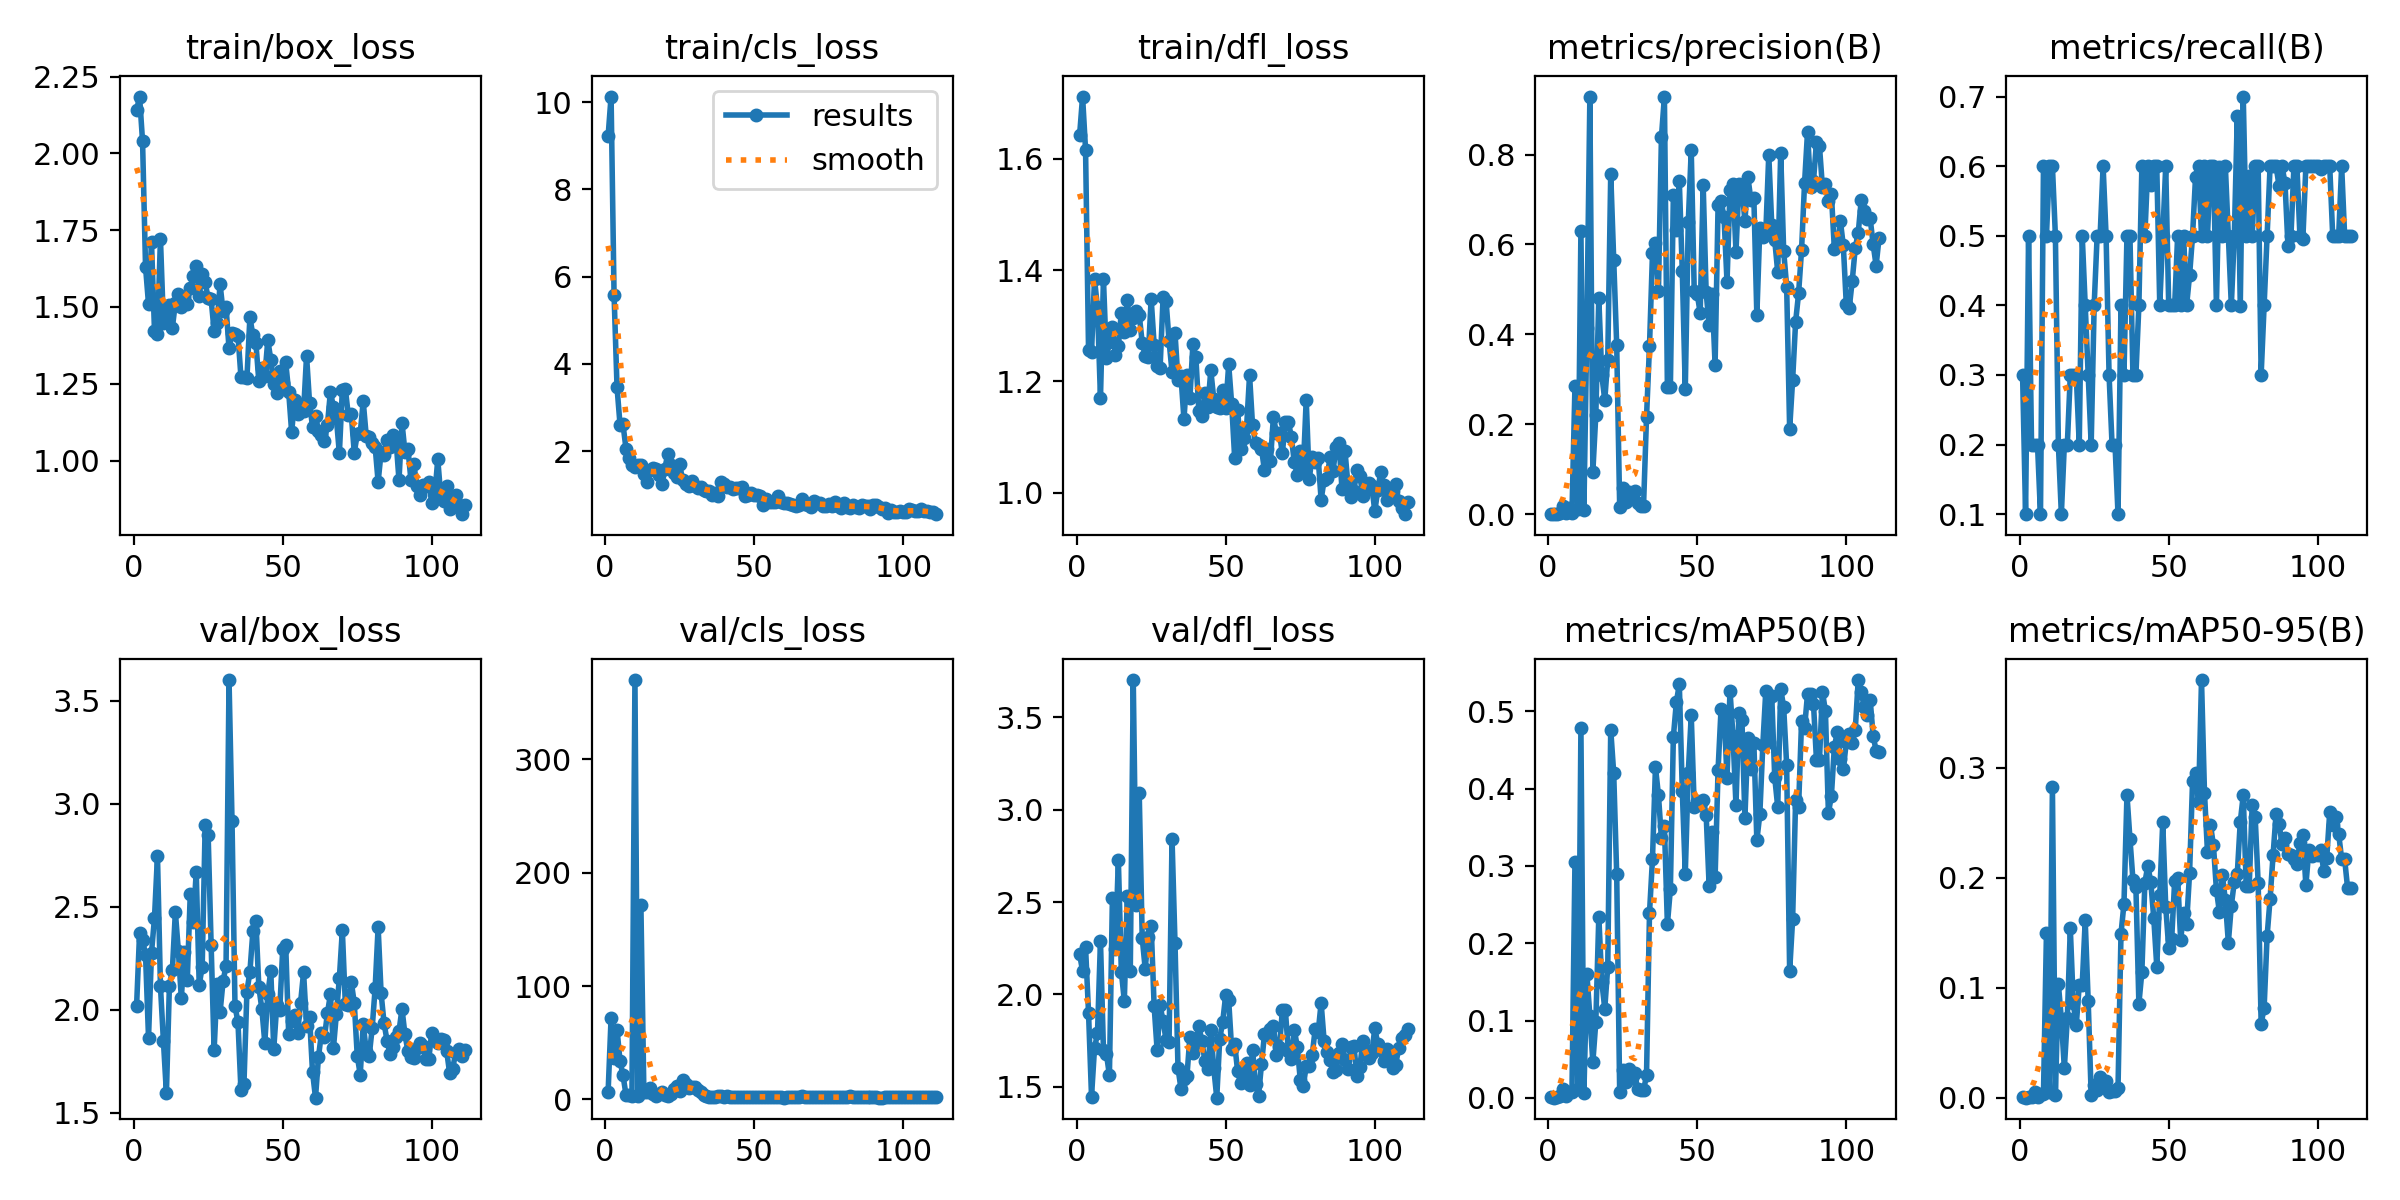

Values plotted in this chart, from the file beside it:
epoch, train/box_loss, train/cls_loss, train/dfl_loss, metrics/precision(B), metrics/recall(B), metrics/mAP50(B), metrics/mAP50-95(B), val/box_loss, val/cls_loss, val/dfl_loss, lr/pg0, lr/pg1, lr/pg2
1, 2.14, 9.219, 1.643, 0.00111, 0.3, 0.00081, 0.00053, 2.02, 6.048, 2.219, 0.0001, 0.0001, 0.0001
2, 2.185, 10.13, 1.712, 0.00038, 0.1, 0.00021, 0.00013, 2.372, 71.65, 2.126, 0.0002189, 0.0002189, 0.0002189
3, 2.039, 5.588, 1.617, 0.00185, 0.5, 0.0017, 0.00066, 2.34, 36.78, 2.255, 0.0003366, 0.0003366, 0.0003366
4, 1.63, 3.46, 1.256, 0.00303, 0.2, 0.00181, 0.001, 2.264, 61.52, 1.901, 0.0004532, 0.0004532, 0.0004532
5, 1.509, 2.61, 1.252, 0.01802, 0.2, 0.01121, 0.00514, 1.864, 33.78, 1.448, 0.0005685, 0.0005685, 0.0005685
6, 1.71, 2.611, 1.384, 0.00319, 0.2, 0.00258, 0.00101, 2.277, 21.17, 1.709, 0.0006827, 0.0006827, 0.0006827
7, 1.422, 2.058, 1.333, 0.01513, 0.1, 0.00717, 0.00311, 2.445, 4.151, 1.79, 0.0007956, 0.0007956, 0.0007956
8, 1.411, 1.835, 1.17, 0.00361, 0.6, 0.00812, 0.00311, 2.747, 3.775, 2.291, 0.0009074, 0.0009074, 0.0009074
9, 1.722, 1.686, 1.384, 0.2845, 0.5, 0.3047, 0.1499, 2.113, 2.86, 1.701, 0.001018, 0.001018, 0.001018
10, 1.447, 1.646, 1.241, 0.0124, 0.6004, 0.01177, 0.00561, 1.847, 369.9, 1.679, 0.001127, 0.001127, 0.001127
11, 1.459, 1.679, 1.271, 0.6304, 0.6, 0.4785, 0.2824, 1.594, 2.686, 1.564, 0.001236, 0.001236, 0.001236
12, 1.507, 1.684, 1.298, 0.00918, 0.5, 0.0066, 0.00298, 2.116, 171.6, 2.521, 0.001343, 0.001343, 0.001343
13, 1.433, 1.467, 1.247, 0.4152, 0.2, 0.1598, 0.1033, 2.193, 6.081, 2.246, 0.001448, 0.001448, 0.001448
14, 1.513, 1.3, 1.263, 0.9274, 0.1, 0.1061, 0.07163, 2.474, 6.614, 2.727, 0.001553, 0.001553, 0.001553
15, 1.541, 1.566, 1.324, 0.0942, 0.2, 0.04595, 0.02697, 2.286, 9.969, 2.124, 0.001657, 0.001657, 0.001657
16, 1.498, 1.61, 1.288, 0.2218, 0.2, 0.09815, 0.07253, 2.055, 4.886, 1.966, 0.001759, 0.001759, 0.001759
17, 1.53, 1.595, 1.347, 0.4807, 0.3, 0.2344, 0.1539, 2.281, 2.954, 2.533, 0.001842, 0.001842, 0.001842
18, 1.511, 1.452, 1.293, 0.3096, 0.3, 0.1502, 0.08608, 2.144, 4.746, 2.127, 0.001842, 0.001842, 0.001842
19, 1.561, 1.249, 1.314, 0.2542, 0.3, 0.1153, 0.06606, 2.562, 6.476, 3.7, 0.001832, 0.001832, 0.001832
20, 1.599, 1.589, 1.326, 0.3443, 0.2, 0.1696, 0.1024, 2.425, 3.684, 2.486, 0.001822, 0.001822, 0.001822
21, 1.634, 1.93, 1.32, 0.7573, 0.5, 0.4763, 0.1028, 2.668, 2.983, 3.089, 0.001812, 0.001812, 0.001812
22, 1.536, 1.691, 1.269, 0.5661, 0.4, 0.4198, 0.1611, 2.118, 4.992, 2.307, 0.001802, 0.001802, 0.001802
23, 1.607, 1.499, 1.246, 0.3771, 0.3, 0.2894, 0.08781, 2.209, 8.704, 2.139, 0.001792, 0.001792, 0.001792
24, 1.579, 1.409, 1.243, 0.01737, 0.2, 0.00794, 0.00248, 2.897, 11.89, 2.312, 0.001782, 0.001782, 0.001782
25, 1.528, 1.697, 1.348, 0.05927, 0.4, 0.03641, 0.01136, 2.846, 7.218, 2.373, 0.001772, 0.001772, 0.001772
26, 1.524, 1.331, 1.266, 0.02727, 0.5, 0.02011, 0.0072, 2.313, 16.96, 1.937, 0.001762, 0.001762, 0.001762
27, 1.421, 1.24, 1.228, 0.04948, 0.5, 0.0371, 0.01879, 1.803, 13.65, 1.7, 0.001752, 0.001752, 0.001752
28, 1.447, 1.195, 1.224, 0.04081, 0.6, 0.02625, 0.01112, 2.124, 10.14, 1.941, 0.001743, 0.001743, 0.001743
29, 1.573, 1.319, 1.351, 0.05227, 0.5, 0.03224, 0.01524, 1.989, 10.8, 1.855, 0.001733, 0.001733, 0.001733
30, 1.485, 1.207, 1.345, 0.02432, 0.3, 0.01169, 0.00485, 2.138, 10.87, 1.755, 0.001723, 0.001723, 0.001723
31, 1.499, 1.162, 1.273, 0.01833, 0.2, 0.00972, 0.00575, 2.214, 8.63, 1.744, 0.001713, 0.001713, 0.001713
32, 1.365, 1.187, 1.216, 0.01833, 0.2, 0.00972, 0.00575, 3.6, 6.303, 2.842, 0.001703, 0.001703, 0.001703
33, 1.414, 1.116, 1.287, 0.216, 0.1, 0.02895, 0.00879, 2.917, 4.172, 2.276, 0.001693, 0.001693, 0.001693
34, 1.411, 1.075, 1.202, 0.3741, 0.4, 0.2391, 0.1491, 2.017, 2.542, 1.602, 0.001683, 0.001683, 0.001683
35, 1.407, 1.076, 1.209, 0.5801, 0.3, 0.309, 0.1764, 1.938, 2.252, 1.491, 0.001673, 0.001673, 0.001673
36, 1.272, 1.001, 1.132, 0.6043, 0.5, 0.4277, 0.2753, 1.608, 2.043, 1.544, 0.001663, 0.001663, 0.001663
37, 1.272, 1.036, 1.212, 0.4962, 0.5, 0.3916, 0.2355, 1.638, 2.227, 1.558, 0.001654, 0.001654, 0.001654
38, 1.267, 0.9735, 1.17, 0.8385, 0.3, 0.3355, 0.1981, 2.088, 2.586, 1.773, 0.001644, 0.001644, 0.001644
39, 1.467, 1.3, 1.267, 0.929, 0.3, 0.3522, 0.1914, 2.184, 2.579, 1.685, 0.001634, 0.001634, 0.001634
40, 1.407, 1.243, 1.243, 0.2831, 0.4, 0.2244, 0.08545, 2.38, 2.491, 1.738, 0.001624, 0.001624, 0.001624
41, 1.383, 1.167, 1.146, 0.2822, 0.6, 0.2697, 0.1143, 2.432, 2.564, 1.828, 0.001614, 0.001614, 0.001614
42, 1.258, 1.186, 1.137, 0.7099, 0.5, 0.4666, 0.1955, 2.11, 1.994, 1.749, 0.001604, 0.001604, 0.001604
43, 1.3, 1.122, 1.179, 0.6323, 0.6, 0.5114, 0.2109, 2.004, 1.802, 1.642, 0.001594, 0.001594, 0.001594
44, 1.274, 1.16, 1.154, 0.7405, 0.5733, 0.5351, 0.1957, 1.839, 1.946, 1.596, 0.001584, 0.001584, 0.001584
45, 1.392, 1.156, 1.22, 0.5402, 0.6, 0.397, 0.1629, 2.075, 2.115, 1.805, 0.001574, 0.001574, 0.001574
46, 1.329, 1.186, 1.168, 0.2781, 0.6, 0.2899, 0.1192, 2.188, 2.396, 1.6, 0.001564, 0.001564, 0.001564
47, 1.248, 0.9656, 1.155, 0.6491, 0.4, 0.4203, 0.1845, 1.81, 1.887, 1.442, 0.001554, 0.001554, 0.001554
48, 1.22, 0.9888, 1.153, 0.8096, 0.5, 0.4945, 0.2502, 2.021, 1.859, 1.761, 0.001545, 0.001545, 0.001545
49, 1.292, 1.043, 1.184, 0.497, 0.6, 0.3767, 0.1738, 1.996, 1.889, 1.853, 0.001535, 0.001535, 0.001535
50, 1.252, 1.002, 1.153, 0.4906, 0.4, 0.3845, 0.1361, 2.292, 2.317, 1.997, 0.001525, 0.001525, 0.001525
51, 1.32, 0.9844, 1.23, 0.4474, 0.4, 0.3792, 0.1444, 2.315, 2.495, 1.969, 0.001515, 0.001515, 0.001515
52, 1.224, 0.9599, 1.159, 0.7333, 0.4, 0.3851, 0.1972, 1.883, 2.256, 1.704, 0.001505, 0.001505, 0.001505
53, 1.092, 0.7631, 1.063, 0.4933, 0.5, 0.3664, 0.2001, 1.943, 2.424, 1.734, 0.001495, 0.001495, 0.001495
54, 1.197, 0.9056, 1.149, 0.4203, 0.4, 0.2738, 0.1434, 1.975, 2.147, 1.585, 0.001485, 0.001485, 0.001485
55, 1.152, 0.8296, 1.078, 0.4891, 0.5, 0.3435, 0.1678, 1.889, 1.93, 1.524, 0.001475, 0.001475, 0.001475
56, 1.181, 0.8362, 1.097, 0.3324, 0.4, 0.2853, 0.158, 2.034, 2.285, 1.54, 0.001465, 0.001465, 0.001465
57, 1.16, 0.843, 1.117, 0.6872, 0.4432, 0.4245, 0.2044, 2.181, 2.351, 1.632, 0.001455, 0.001455, 0.001455
58, 1.341, 0.9675, 1.211, 0.6978, 0.5, 0.503, 0.2877, 1.921, 1.864, 1.512, 0.001446, 0.001446, 0.001446
59, 1.188, 0.8334, 1.121, 0.6604, 0.5849, 0.4988, 0.2952, 1.964, 1.658, 1.702, 0.001436, 0.001436, 0.001436
60, 1.11, 0.8047, 1.089, 0.5162, 0.6, 0.4142, 0.2688, 1.697, 1.618, 1.515, 0.001426, 0.001426, 0.001426
... 51 more rows
